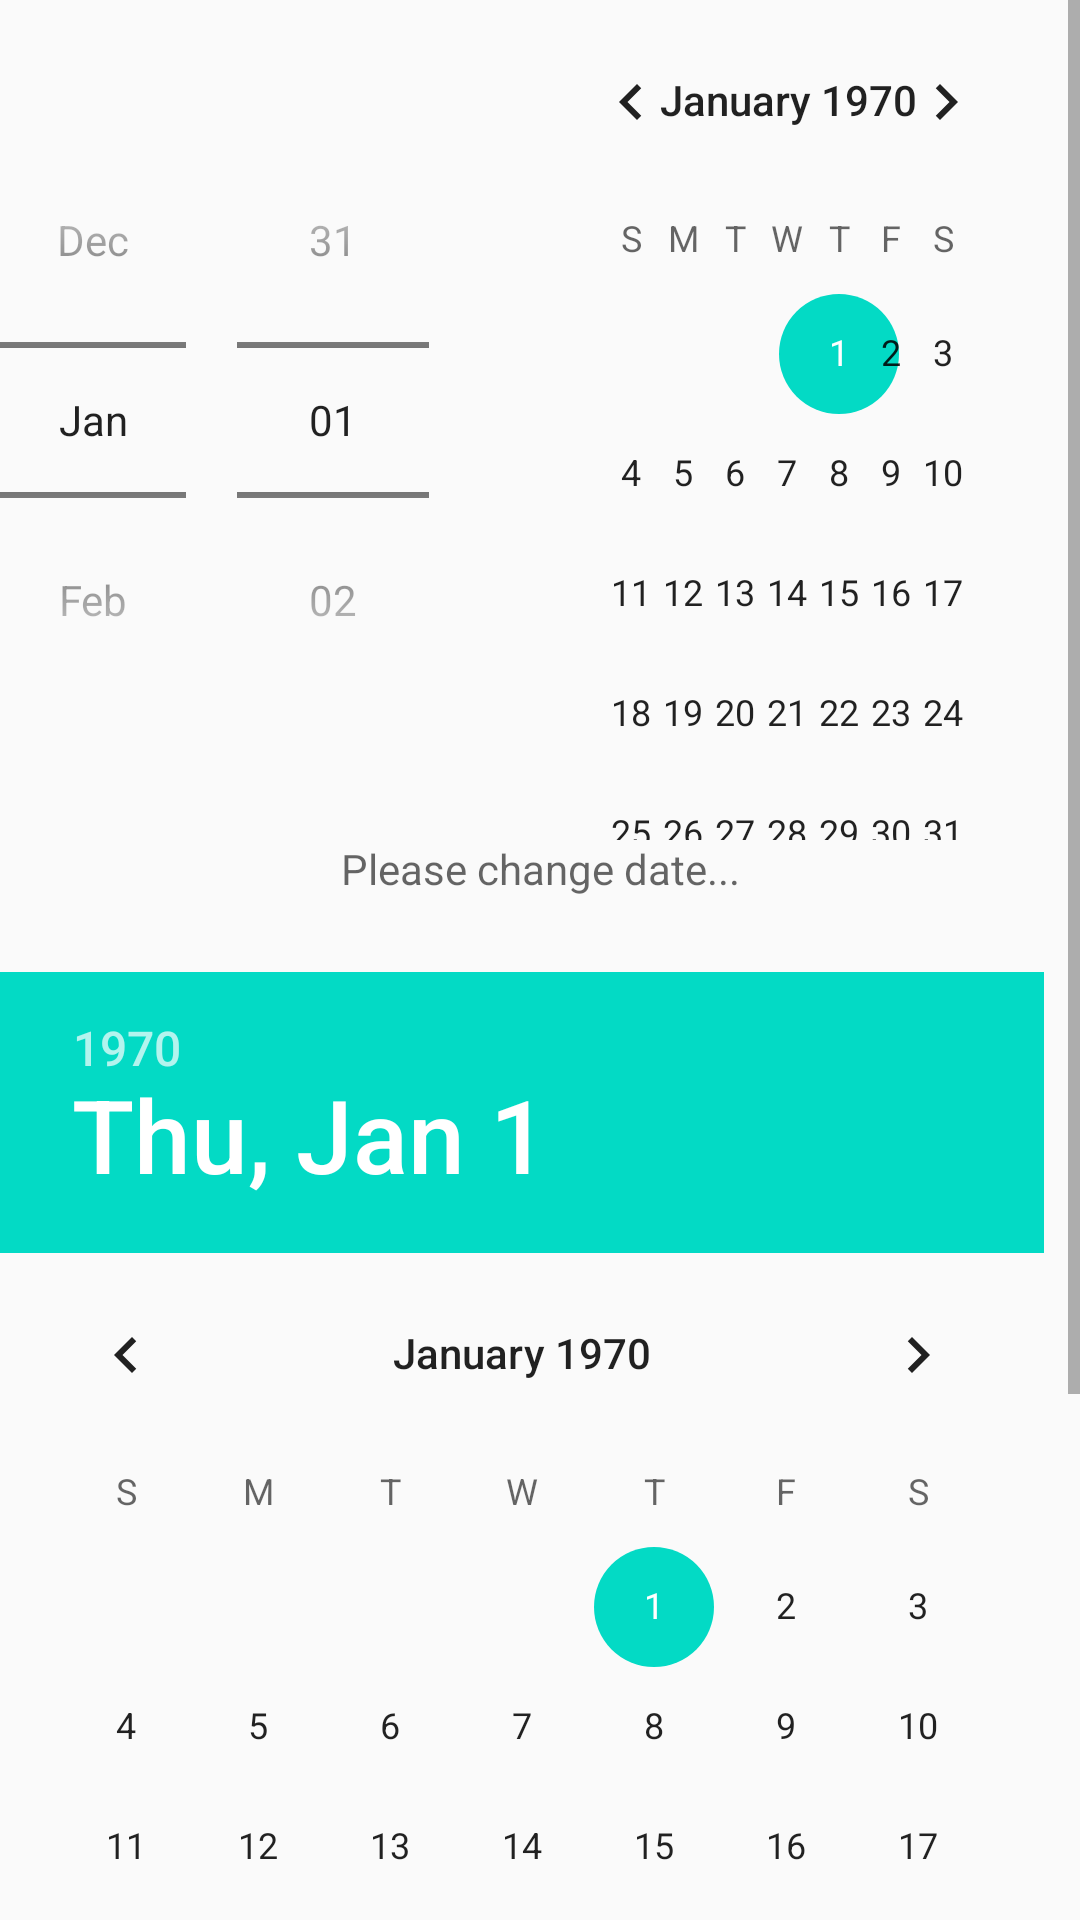

The Android layout XML behind this screen, and the referenced resources:
<!-- AndroidManifest.xml: application theme AppTheme -->
<!-- res/layout/activity_date_picker.xml -->
<?xml version="1.0" encoding="utf-8"?>
<ScrollView xmlns:android="http://schemas.android.com/apk/res/android"
    xmlns:app="http://schemas.android.com/apk/res-auto"
    xmlns:tools="http://schemas.android.com/tools"
    android:layout_width="match_parent"
    android:layout_height="match_parent"
    tools:context=".TimePickerActivity">

    <LinearLayout
        android:layout_width="match_parent"
        android:layout_height="wrap_content"
        android:orientation="vertical">

        <DatePicker
            android:id="@+id/spinnerDatePicker"
            android:layout_width="wrap_content"
            android:layout_height="wrap_content"
            android:layout_margin="@dimen/padding"
            android:layout_gravity="center"
            android:datePickerMode="spinner" />

        <TextView
            android:id="@+id/spinnerDateTextView"
            android:layout_width="match_parent"
            android:layout_height="wrap_content"
            android:gravity="center"
            android:hint="Please change date..." />

        <DatePicker
            android:id="@+id/calendarDatePicker"
            android:layout_width="wrap_content"
            android:layout_height="wrap_content"
            android:layout_marginTop="25dp"
            android:datePickerMode="calendar" />

        <TextView
            android:id="@+id/clockDateTextView"
            android:layout_width="match_parent"
            android:layout_height="wrap_content"
            android:gravity="center"
            android:hint="Please change date..." />

        <Button
            android:id="@+id/timerDialogButton"
            android:layout_width="wrap_content"
            android:layout_height="wrap_content"
            android:layout_marginTop="25dp"
            android:layout_gravity="center"
            android:text="Date Dialog Button" />

        <TextView
            android:id="@+id/dialogTimeTextView"
            android:layout_width="match_parent"
            android:layout_height="wrap_content"
            android:layout_marginTop="15dp"
            android:gravity="center"
            android:hint="Please click button" />

    </LinearLayout>
</ScrollView>
<!-- resources referenced by this layout -->
<resources>
  <style name="AppTheme" parent="Theme.AppCompat.Light.DarkActionBar">
          
          <item name="colorPrimary">@color/colorPrimary</item>
          <item name="colorPrimaryDark">@color/colorPrimaryDark</item>
          <item name="colorAccent">@color/colorAccent</item>
      </style>
  <!-- not gathered from this repository: default colours our renderer supplied (Android Studio template values) -->
  <color name="colorPrimary">#FF6200EE</color>
  <color name="colorPrimaryDark">#FF3700B3</color>
  <color name="colorAccent">#FF03DAC5</color>
</resources>
